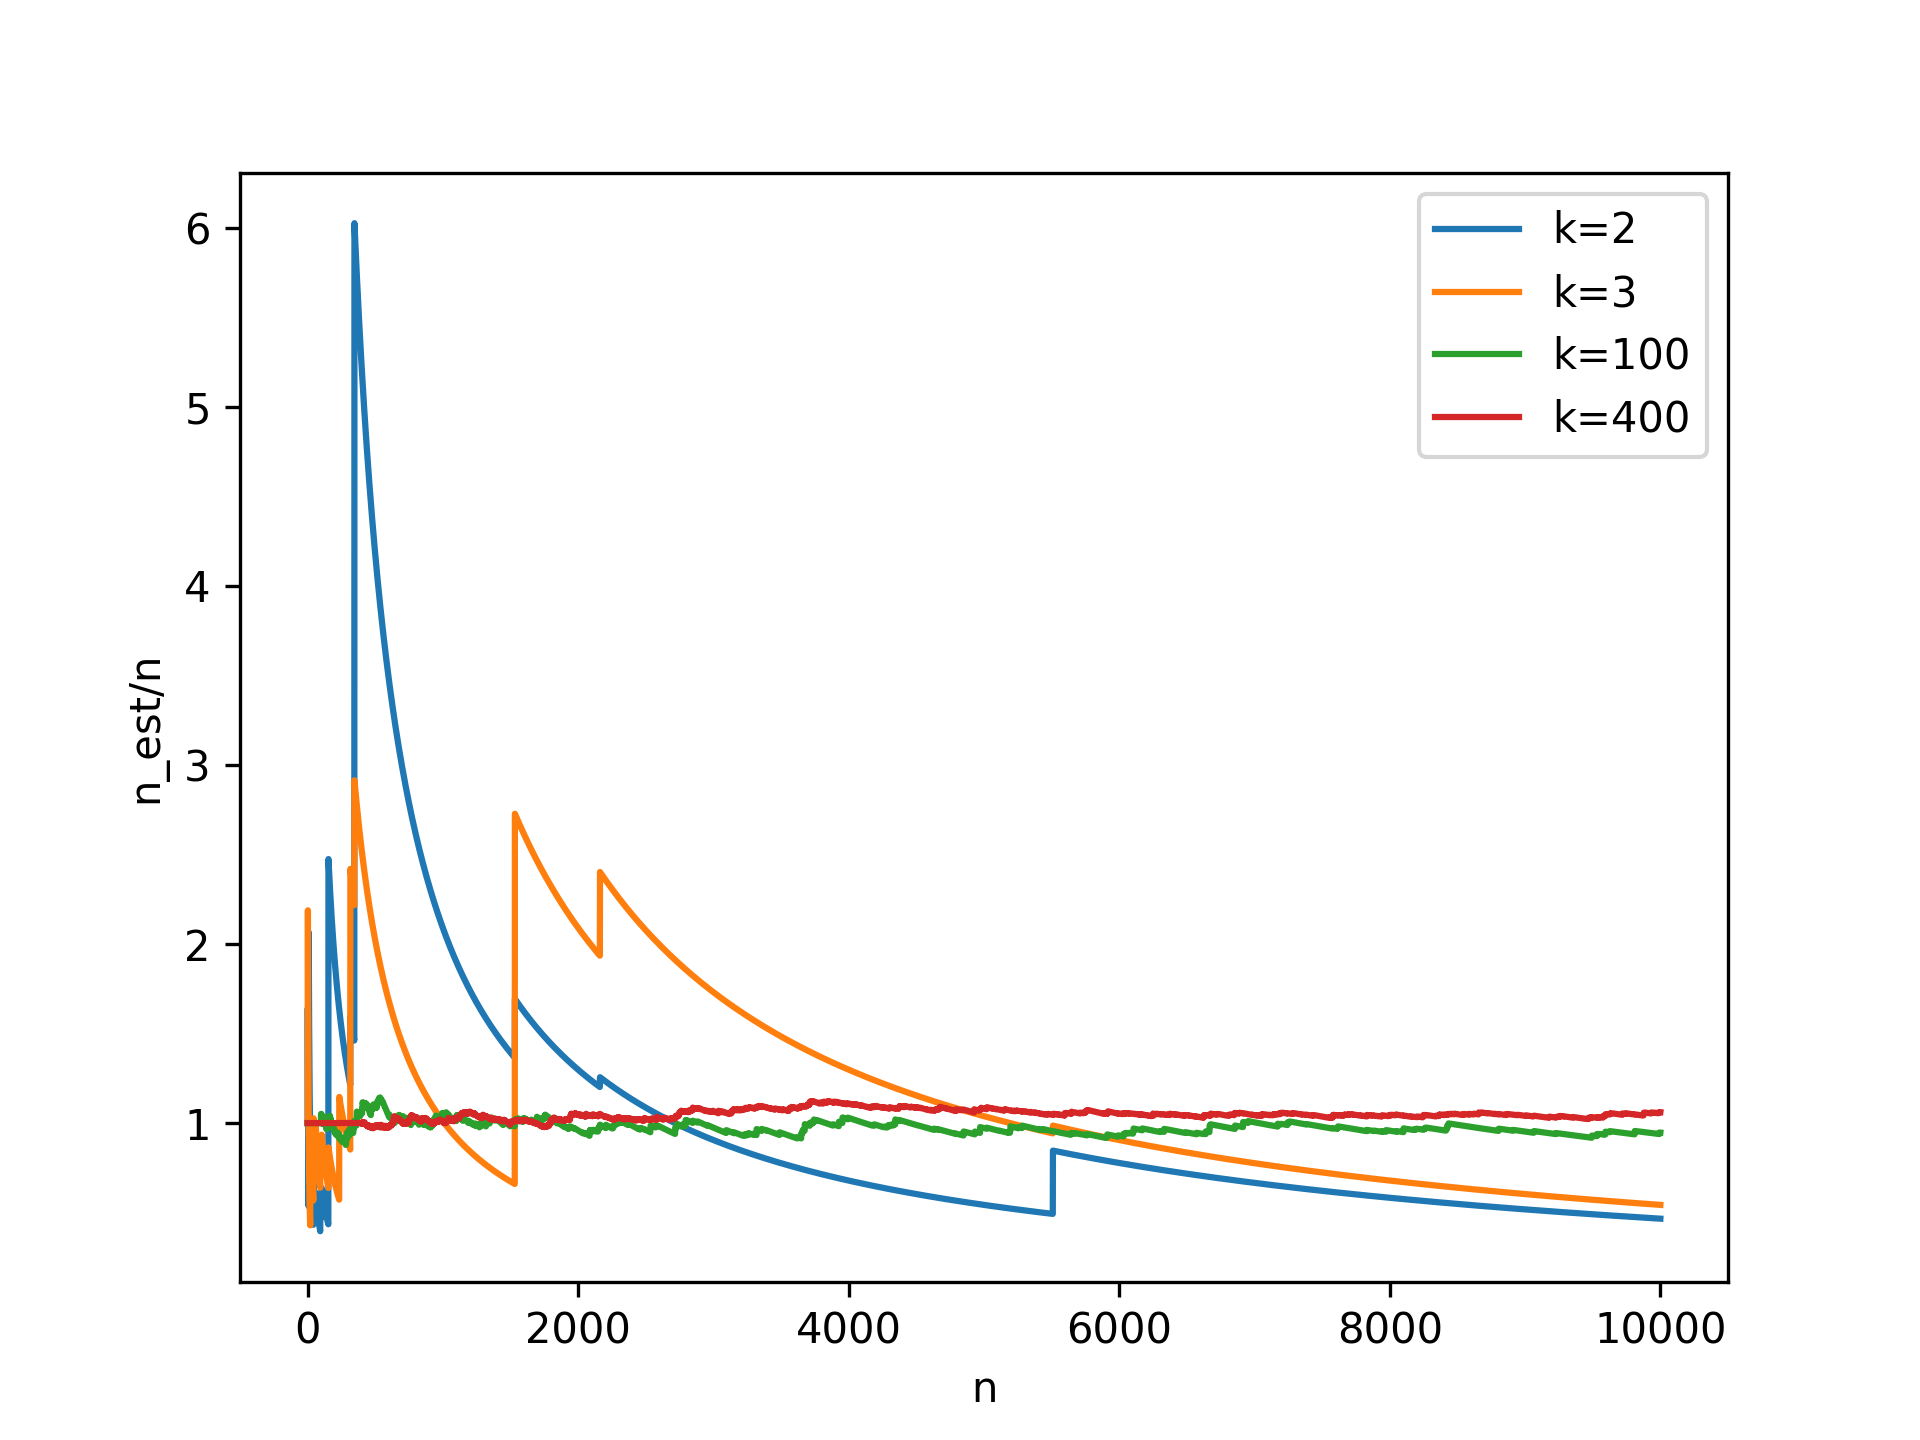

Source data for this figure (header and first rows):
1.0; 1.0; 1.0; 1.0
1.641; 1.0; 1.0; 1.0
1.319; 2.188; 1.0; 1.0
0.9892; 1.641; 1.0; 1.0
0.8578; 1.583; 1.0; 1.0
0.7148; 1.408; 1.0; 1.0
0.6127; 1.207; 1.0; 1.0
0.5361; 1.056; 1.0; 1.0
2.066; 0.9531; 1.0; 1.0
1.859; 0.8578; 1.0; 1.0
1.69; 0.7798; 1.0; 1.0
1.549; 0.7148; 1.0; 1.0
1.43; 0.6599; 1.0; 1.0
1.328; 0.6127; 1.0; 1.0
1.239; 0.5719; 1.0; 1.0
1.162; 0.5361; 1.0; 1.0
1.094; 0.5046; 1.0; 1.0
1.033; 0.4766; 1.0; 1.0
0.9785; 0.4515; 1.0; 1.0
0.9295; 0.4289; 1.0; 1.0
0.8853; 0.9541; 1.0; 1.0
0.845; 0.9107; 1.0; 1.0
0.8083; 0.8712; 1.0; 1.0
0.7746; 0.8349; 1.0; 1.0
0.7436; 0.8015; 1.0; 1.0
0.715; 0.7706; 1.0; 1.0
0.6886; 0.9045; 1.0; 1.0
0.664; 0.8722; 1.0; 1.0
0.6411; 0.8421; 1.0; 1.0
0.6197; 0.8141; 1.0; 1.0
0.5997; 0.7878; 1.0; 1.0
0.581; 0.7632; 1.0; 1.0
0.5634; 0.7401; 1.0; 1.0
0.5468; 0.7183; 1.0; 1.0
0.5312; 0.6978; 1.0; 1.0
0.5164; 0.6784; 1.0; 1.0
0.5025; 0.66; 1.0; 1.0
0.4892; 0.6427; 1.0; 1.0
0.4767; 0.6262; 1.0; 1.0
0.4648; 0.6105; 1.0; 1.0
0.4534; 0.5957; 1.0; 1.0
0.4426; 0.5815; 1.0; 1.0
0.4323; 0.5679; 1.0; 1.0
0.6828; 0.845; 1.0; 1.0
0.6676; 1.027; 1.0; 1.0
0.6531; 1.004; 1.0; 1.0
0.6392; 0.9831; 1.0; 1.0
0.6259; 0.9626; 1.0; 1.0
0.6131; 0.943; 1.0; 1.0
0.6009; 0.9241; 1.0; 1.0
0.5891; 0.906; 1.0; 1.0
0.5777; 0.8886; 1.0; 1.0
0.5668; 0.8718; 1.0; 1.0
0.5563; 0.8557; 1.0; 1.0
0.5462; 0.8401; 1.0; 1.0
0.5365; 0.8251; 1.0; 1.0
0.5271; 0.8106; 1.0; 1.0
0.518; 0.7967; 1.0; 1.0
0.5092; 0.7832; 1.0; 1.0
0.5007; 0.7701; 1.0; 1.0
0.6108; 0.985; 1.0; 1.0
... 9,939 more rows
